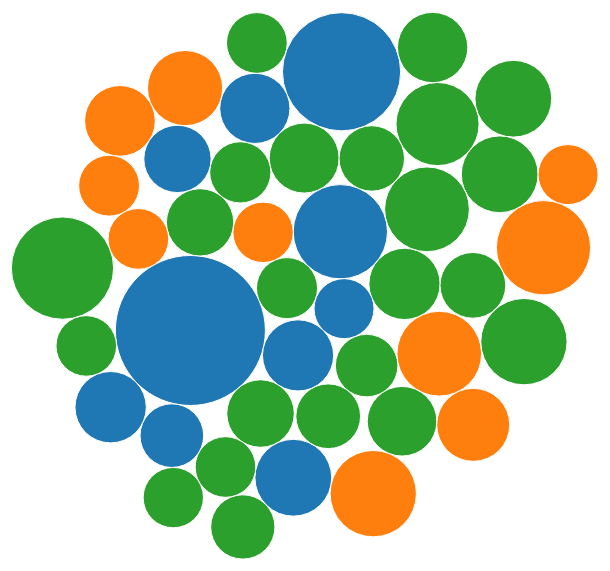
D3 v4 page, settled after 360 driven frames (6 s of simulated time); the page loaded 1 data file(s).



  // load data from csv in currrent dir
  d3.csv('data.csv', function(error, data) {
    if (error) {
        console.error('Error getting or parsing the data.');
        throw error;
    }

    // load chart from forceSim.js & set dimensions
    var chart = bubbleChart().width(800).height(600);

    // selection.datum() returns the bound datum for the first 
    // element in the selection and doesn't join the specified 
    // array of data with the selected elements
    d3.select('#chart').datum(data).call(chart);
  });


// ── forceSim.js
function bubbleChart() {
    var width = 960,
        height = 960,
        maxRadius = 6,
        columnForColors = "category",
        columnForRadius = "views";

    function chart(selection) {
        var data = selection.datum();
        var div = selection;
        var svg = div.selectAll('svg');

        // set chart width/height
        svg.attr('width', width).attr('height', height);

        // var tooltip = selection
        //     .append("div")
        //     .style("position", "absolute")
        //     .style("visibility", "hidden")
        //     .style("color", "white")
        //     .style("padding", "8px")
        //     .style("background-color", "#626D71")
        //     .style("border-radius", "6px")
        //     .style("text-align", "center")
        //     .style("font-family", "monospace")
        //     .style("width", "400px")
        //     .text("");



        var colorCircles = d3.scaleOrdinal(d3.schemeCategory10);  //schemeCategory20c
        var scaleRadius = d3.scaleLinear()
            .domain(
                [
                    d3.min(data, function(d) {
                        return +d[columnForRadius];
                    }), 
                    d3.max(data, function(d) {
                        return +d[columnForRadius];
                    })
                ]
            )
            .range([30, 75])

        
        //Filter for the outside glow for selected circles
        var defs = svg.append("defs");  //Container for the gradients
        var filter = defs.append("filter")
            .attr("id","glow");
        filter.append("feGaussianBlur")
            .attr("stdDeviation","4.5")
            .attr("result","coloredBlur");
        var feMerge = filter.append("feMerge");
        feMerge.append("feMergeNode")
            .attr("in","coloredBlur");
        feMerge.append("feMergeNode")
            .attr("in","SourceGraphic")

        // Define gravitational forces 
        var simulation = d3.forceSimulation(data)
            .force('collision', d3.forceCollide().radius(function(d) {
                return scaleRadius(d[columnForRadius])
            }))
            .force("x", d3.forceX())
            .force("y", d3.forceY())
            .on("tick", ticked);

        function ticked(e) {
            node
                .attr("cx", function(d) { return d.x; })
                .attr("cy", function(d) { return d.y; });
        }

        d3.selection.prototype.moveToFront = function() {
            return this.each(function(){
                this.parentNode.appendChild(this);
            });
        };

        var node = svg.selectAll("circle")
            .data(data)
            .enter()
                .append("circle")
                    .attr('r', d => scaleRadius(d[columnForRadius]))
                    .style("fill", d => colorCircles(d[columnForColors]))
                    .style("stroke", "white")
                    .style("stroke-width", 1)
                    .attr('transform', 'translate(' + [width / 2, height / 2] + ')')
                    .on("mouseover", function(d) {
                        d3.select(this)
                            .moveToFront()
                            .style("stroke", "white")
                            .style("stroke-width", 4)
                            .style("filter", "url(#glow)")
                            .transition()
                            .duration(1000)
                            .attr("r", 100)
                    })
                    .on("mouseout", function(d) {
                        d3.select(this)
                            .style("stroke-width", 1)
                            .style("filter", null)
                            .transition()
                            .duration(1000)
                            .attr("r", function(d) {
                                return scaleRadius(d[columnForRadius])
                            });
                    })

                
            // .on("mouseover", function(d) {
            //     tooltip.html(d[columnForColors] + "<br>" + d.title + "<br>" + d[columnForRadius] + " hearts");
            //     return tooltip.style("visibility", "visible");
            // })
            // .on("mousemove", function() {
            //     return tooltip.style("top", (d3.event.pageY - 10) + "px").style("left", (d3.event.pageX + 10) + "px");
            // })
            // .on("mouseout", function() {
            //     return tooltip.style("visibility", "hidden");
            // })
            ;
    }

    chart.width = function(value) {
        if (!arguments.length) {
            return width;
        }
        width = value;
        return chart;
    };

    chart.height = function(value) {
        if (!arguments.length) {
            return height;
        }
        height = value;
        return chart;
    };


    chart.columnForColors = function(value) {
        if (!arguments.columnForColors) {
            return columnForColors;
        }
        columnForColors = value;
        return chart;
    };

    chart.columnForRadius = function(value) {
        if (!arguments.columnForRadius) {
            return columnForRadius;
        }
        columnForRadius = value;
        return chart;
    };

    return chart;
}

### data: data.csv
title, category, views
Understanding Flexbox: Everything you ne…, Design, 2200
How Flexbox works?—?explained with big, …, Design, 5700
How I went from zero experience to landi…, Design, 3700
I ranked every Intro to Data Science cou…, Data Science, 1600
Nobody wants to use software, Development, 2700
A million requests per second with Pytho…, Development, 1100
Material Design and the Mystery Meat Nav…, Design, 1100
Lossless Web Navigation with Trails, Design, 688
How to use spaced repetition with Anki t…, Development, 756
How to commit entire directories to GitH…, Development, 82
Every time you build a to-do list app, a…, Development, 1500
How to build your own Uber-for-X applica…, Development, 650
How we got our 2-year-old repo trending …, Data Science, 718
How making hundreds of hip hop beats hel…, Development, 506
Scaling your Redux App with ducks, Development, 315
A Beginner’s JavaScript Study Plan, Development, 672
JavaScript’s Prototypal Inheritance Expl…, Development, 519
Tree-shaking ES6 Modules in webpack 2, Development, 86
3 JavaScript questions to watch out for …, Development, 1100
Build a Node.js API in Under 30 Minutes, Development, 343
npm cache: the unsung hero, Development, 122
Code That Doesn't Exist Is The Code You …, Development, 204
A 5-minute Intro to Styled Components, Design, 760
How to land a top-notch tech internship?…, Development, 1600
Firebase: the great, the meh, and the ug…, Development, 407
Which programming languages got the most…, Data Science, 100
ElasticSearch with Django the easy way, Development, 115
Git Please: how to force push without be…, Development, 66
React Interview Questions, Development, 389
React’s Five Fingers of Death. Master th…, Development, 1700
How to set up ESLint in Atom so you can …, Development, 94
If you want a developer job, be fearless…, Development, 695
How I designed an algorithm that mixes p…, Design, 47
How making hundreds of hip hop beats hel…, Design, 506
WebSlides: a new open source way to buil…, Design, 747
What I’ve learned from 18 weeks of vlogg…, Design, 276
How I used machine learning to explore t…, Data Science, 74
The Rise of the Data Engineer, Data Science, 862
How to bootstrap your analytics in 1 hou…, Data Science, 90
Rolling Stone’s 500 Greatest Albums Visu…, Data Science, 48
Recognizing Traffic Lights With Deep Lea…, Data Science, 1700
Women only said 27% of the words in 2016…, Data Science, 1000
What I learned from analyzing the top 25…, Data Science, 2200